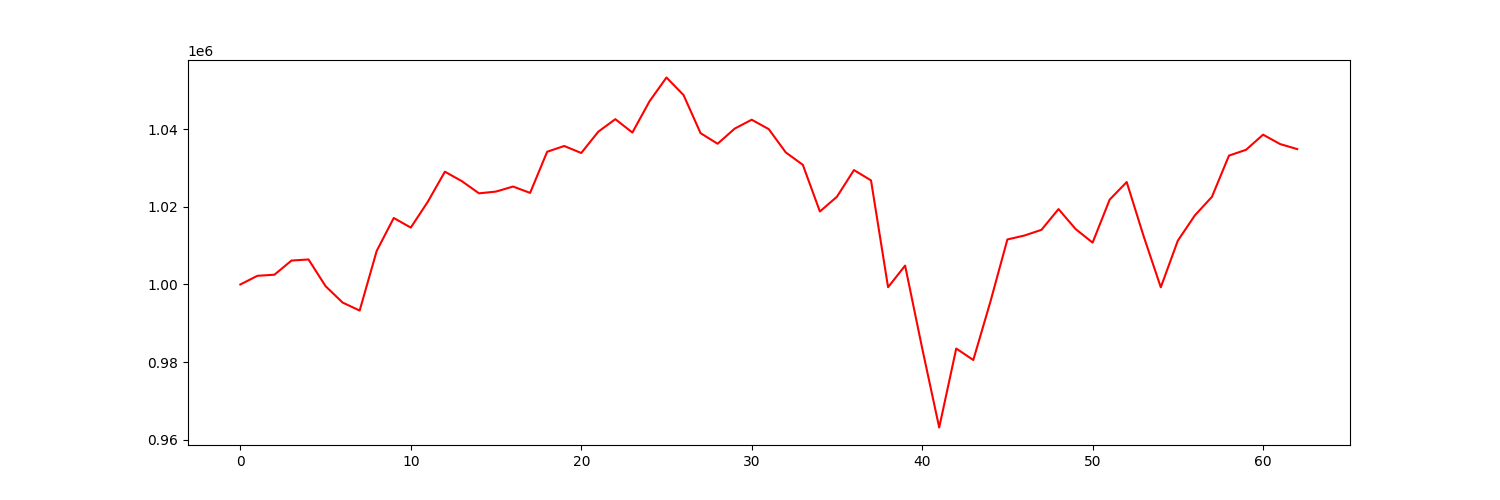

Data behind this chart, as committed beside it:
account_value, date, daily_return
1000000, 2021-10-04, 
1002236, 2021-10-05, 0.002236
1002519, 2021-10-06, 0.0002816
1006170, 2021-10-07, 0.003642
1006452, 2021-10-08, 0.0002804
999566, 2021-10-11, -0.006842
995335, 2021-10-12, -0.004233
993276, 2021-10-13, -0.002068
1008664, 2021-10-14, 0.01549
1017153, 2021-10-15, 0.008417
1014675, 2021-10-18, -0.002437
1021353, 2021-10-19, 0.006581
1029089, 2021-10-20, 0.007575
1026642, 2021-10-21, -0.002378
1023512, 2021-10-22, -0.003049
1023965, 2021-10-25, 0.0004434
1025263, 2021-10-26, 0.001267
1023621, 2021-10-27, -0.001602
1034237, 2021-10-28, 0.01037
1035724, 2021-10-29, 0.001438
1033914, 2021-11-01, -0.001748
1039411, 2021-11-02, 0.005317
1042644, 2021-11-03, 0.003111
1039190, 2021-11-04, -0.003312
1047220, 2021-11-05, 0.007727
1053392, 2021-11-08, 0.005894
1048872, 2021-11-09, -0.004291
1039034, 2021-11-10, -0.00938
1036302, 2021-11-11, -0.002629
1040201, 2021-11-12, 0.003763
1042501, 2021-11-15, 0.002211
1040070, 2021-11-16, -0.002332
1034065, 2021-11-17, -0.005773
1030860, 2021-11-18, -0.003099
1018827, 2021-11-19, -0.01167
1022634, 2021-11-22, 0.003737
1029514, 2021-11-23, 0.006727
1026844, 2021-11-24, -0.002593
999295, 2021-11-26, -0.02683
1004864, 2021-11-29, 0.005573
983575, 2021-11-30, -0.02119
963107, 2021-12-01, -0.02081
983478, 2021-12-02, 0.02115
980518, 2021-12-03, -0.003009
995496, 2021-12-06, 0.01527
1011613, 2021-12-07, 0.01619
1012625, 2021-12-08, 0.001001
1014099, 2021-12-09, 0.001456
1019449, 2021-12-10, 0.005275
1014305, 2021-12-13, -0.005046
1010792, 2021-12-14, -0.003464
1021886, 2021-12-15, 0.01098
1026423, 2021-12-16, 0.00444
1012365, 2021-12-17, -0.0137
999279, 2021-12-20, -0.01293
1011309, 2021-12-21, 0.01204
1017829, 2021-12-22, 0.006447
1022611, 2021-12-23, 0.004698
1033248, 2021-12-27, 0.0104
1034736, 2021-12-28, 0.00144
... 3 more rows
